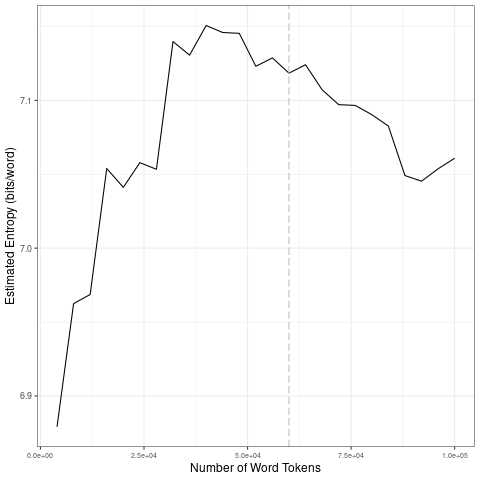

The data file committed next to this chart (first rows):
file, entropy.Corpus.Size, entropy.Entropy, sd.Corpus.Size, sd.SD
data/covid-clean/2020_by_es/2020-05-10_t…, 4000, 6.879, 20000, 0.07038
data/covid-clean/2020_by_es/2020-05-10_t…, 8000, 6.962, 40000, 0.04699
data/covid-clean/2020_by_es/2020-05-10_t…, 12000, 6.969, 60000, 0.01272
data/covid-clean/2020_by_es/2020-05-10_t…, 16000, 7.054, 80000, 0.01324
data/covid-clean/2020_by_es/2020-05-10_t…, 20000, 7.041, 1e+05, 0.01477
data/covid-clean/2020_by_es/2020-05-10_t…, 24000, 7.058, 20000, 0.07038
data/covid-clean/2020_by_es/2020-05-10_t…, 28000, 7.053, 40000, 0.04699
data/covid-clean/2020_by_es/2020-05-10_t…, 32000, 7.14, 60000, 0.01272
data/covid-clean/2020_by_es/2020-05-10_t…, 36000, 7.131, 80000, 0.01324
data/covid-clean/2020_by_es/2020-05-10_t…, 40000, 7.151, 1e+05, 0.01477
data/covid-clean/2020_by_es/2020-05-10_t…, 44000, 7.146, 20000, 0.07038
data/covid-clean/2020_by_es/2020-05-10_t…, 48000, 7.145, 40000, 0.04699
data/covid-clean/2020_by_es/2020-05-10_t…, 52000, 7.123, 60000, 0.01272
data/covid-clean/2020_by_es/2020-05-10_t…, 56000, 7.129, 80000, 0.01324
data/covid-clean/2020_by_es/2020-05-10_t…, 60000, 7.118, 1e+05, 0.01477
data/covid-clean/2020_by_es/2020-05-10_t…, 64000, 7.124, 20000, 0.07038
data/covid-clean/2020_by_es/2020-05-10_t…, 68000, 7.107, 40000, 0.04699
data/covid-clean/2020_by_es/2020-05-10_t…, 72000, 7.097, 60000, 0.01272
data/covid-clean/2020_by_es/2020-05-10_t…, 76000, 7.097, 80000, 0.01324
data/covid-clean/2020_by_es/2020-05-10_t…, 80000, 7.09, 1e+05, 0.01477
data/covid-clean/2020_by_es/2020-05-10_t…, 84000, 7.083, 20000, 0.07038
data/covid-clean/2020_by_es/2020-05-10_t…, 88000, 7.049, 40000, 0.04699
data/covid-clean/2020_by_es/2020-05-10_t…, 92000, 7.045, 60000, 0.01272
data/covid-clean/2020_by_es/2020-05-10_t…, 96000, 7.054, 80000, 0.01324
data/covid-clean/2020_by_es/2020-05-10_t…, 1e+05, 7.061, 1e+05, 0.01477
